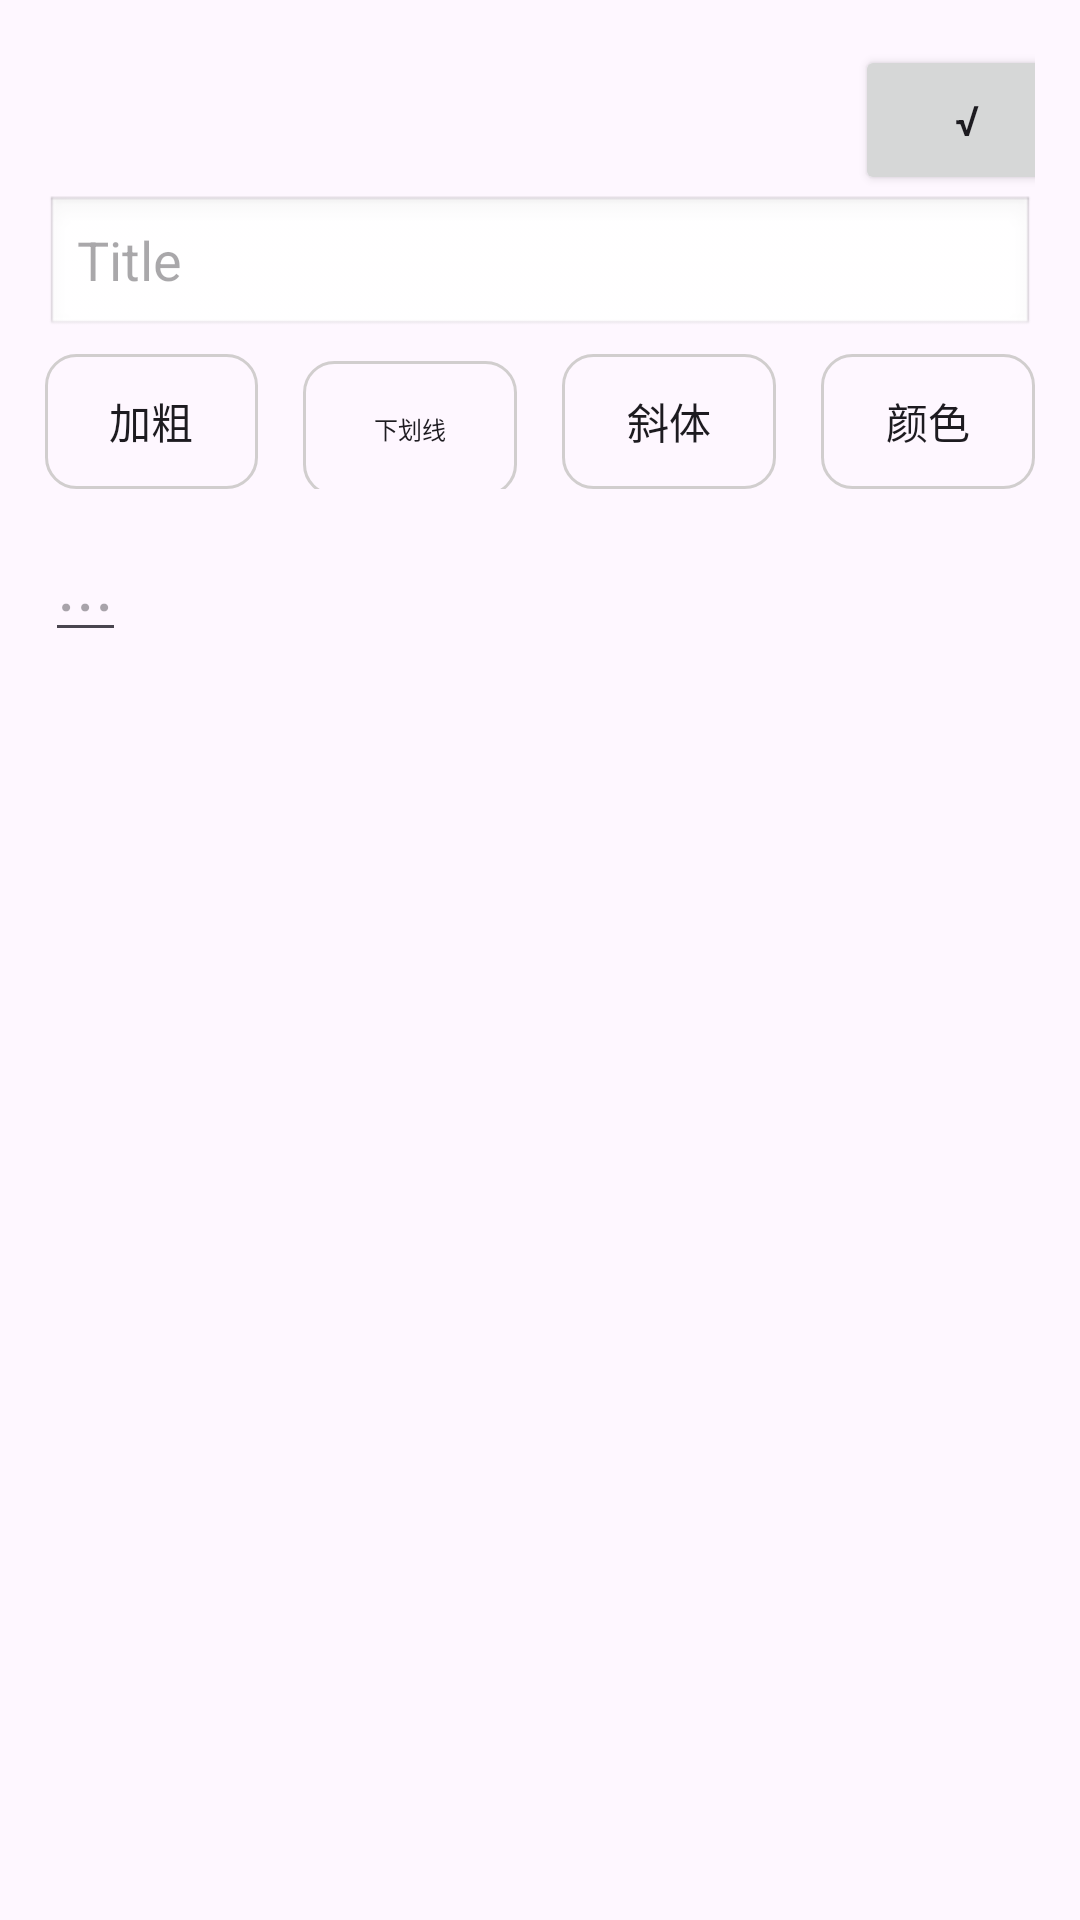

Produce the Android XML layout that renders to this screen, including the resource entries it uses.
<!-- AndroidManifest.xml: application theme Theme.Text2 -->
<!-- res/layout/activity_function.xml -->
<?xml version="1.0" encoding="utf-8"?>
<ScrollView xmlns:android="http://schemas.android.com/apk/res/android"
    xmlns:tools="http://schemas.android.com/tools"
    android:layout_width="match_parent"
    android:layout_height="match_parent"

    android:orientation="vertical"
    android:padding="15dp"

    tools:context=".FunctionActivity">
    <LinearLayout
        android:layout_width="match_parent"
        android:layout_height="wrap_content"
        android:orientation="vertical">
        <Button
            android:id="@+id/Commit"
            android:layout_width="75dp"
            android:layout_height="50dp"
            android:layout_marginStart="270dp"
            android:text="√"
            tools:ignore="TouchTargetSizeCheck" />



<EditText
    android:id="@+id/title_text_input"
    android:layout_width="match_parent"
    android:layout_height="wrap_content"

    android:textColor="@color/black"
    android:ellipsize="end"
    android:maxLines="5"
    android:scrollbars="vertical"
    android:hint="@string/title"
    android:inputType="textMultiLine"
    android:background="@android:drawable/edit_text"
    android:autofillHints="" />

<LinearLayout
    android:layout_width="match_parent"
    android:layout_height="45dp"
    android:layout_marginTop="5dp"
    android:orientation="horizontal"
>
    <Button
        android:id="@+id/btn_1"
        android:layout_width="0dp"
        android:layout_weight="1"
        android:layout_height="45dp"
        tools:ignore="TouchTargetSizeCheck"
        android:text="加粗"
        android:background="@drawable/bg_username"
        />
    <Button
        android:id="@+id/btn_2"
        android:layout_width="0dp"
        android:layout_weight="1"
        android:layout_height="45dp"
        android:layout_marginLeft="15dp"
        tools:ignore="TouchTargetSizeCheck"
        android:textSize="8sp"
        android:text="下划线"
        android:background="@drawable/bg_username"
        />
    <Button
        android:id="@+id/btn_3"
        android:layout_width="0dp"
        android:layout_weight="1"
        android:layout_height="45dp"
    android:layout_marginStart="15dp"
        tools:ignore="TouchTargetSizeCheck"
        android:text="斜体"
        android:background="@drawable/bg_username"
        />
    <Button
        android:id="@+id/btn_4"
        android:layout_width="0dp"
        android:layout_weight="1"
        android:layout_height="45dp"
        android:layout_marginLeft="15dp"
        tools:ignore="TouchTargetSizeCheck"
        android:text="颜色"
        android:background="@drawable/bg_username"
        />


</LinearLayout>
    <EditText
        android:id="@+id/content_text_input"
        android:layout_width="wrap_content"
        android:layout_height="wrap_content"
        android:layout_marginTop="5dp"
        android:textSize="24sp"
        android:textColor="@color/black"
        android:inputType="textMultiLine"
        android:hint="..."
        android:autofillHints=""
        tools:ignore="TouchTargetSizeCheck"
        android:scrollbars="vertical"

        />

    </LinearLayout>
</ScrollView>
<!-- resources referenced by this layout -->
<resources>
  <color name="black">#FF000000</color>
  <!-- drawable bg_username (drawable) -->
  <?xml version="1.0" encoding="utf-8"?>
  <shape xmlns:android="http://schemas.android.com/apk/res/android">
  <stroke
      android:width="1dp"
      android:color="@color/grey"
      />
  <corners
      android:radius="10dp"
      />
  </shape>
  <string name="title">Title</string>
  <style name="Theme.Text2" parent="Base.Theme.Text2" />
  <color name="grey">#D1CECE</color>
  <style name="Base.Theme.Text2" parent="Theme.Material3.DayNight.NoActionBar">
          
          
      </style>
</resources>
